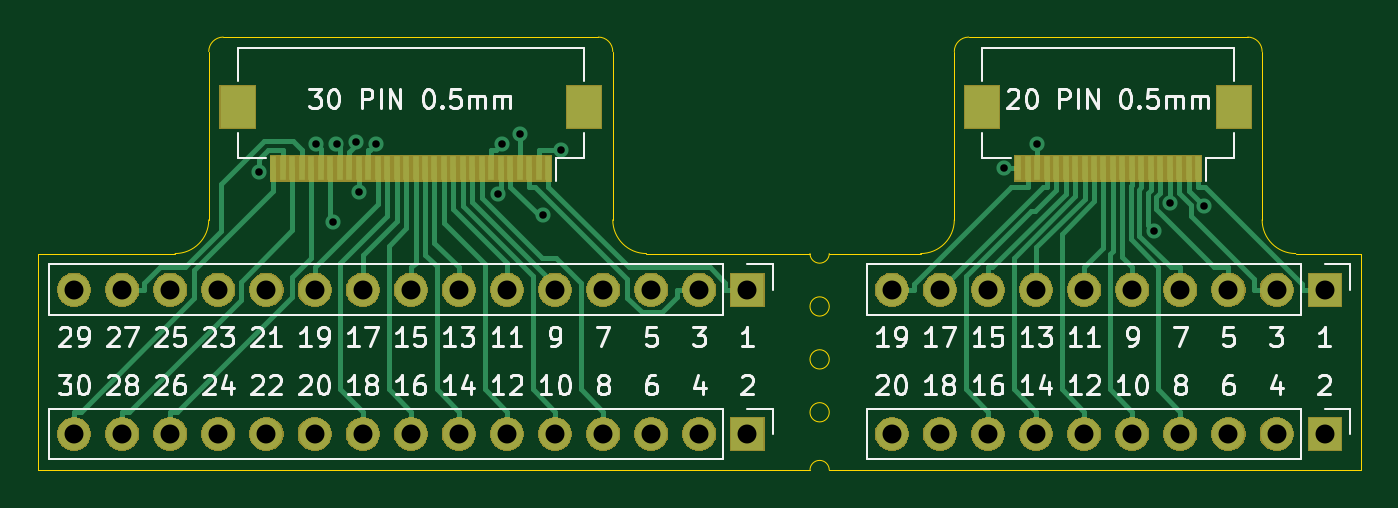
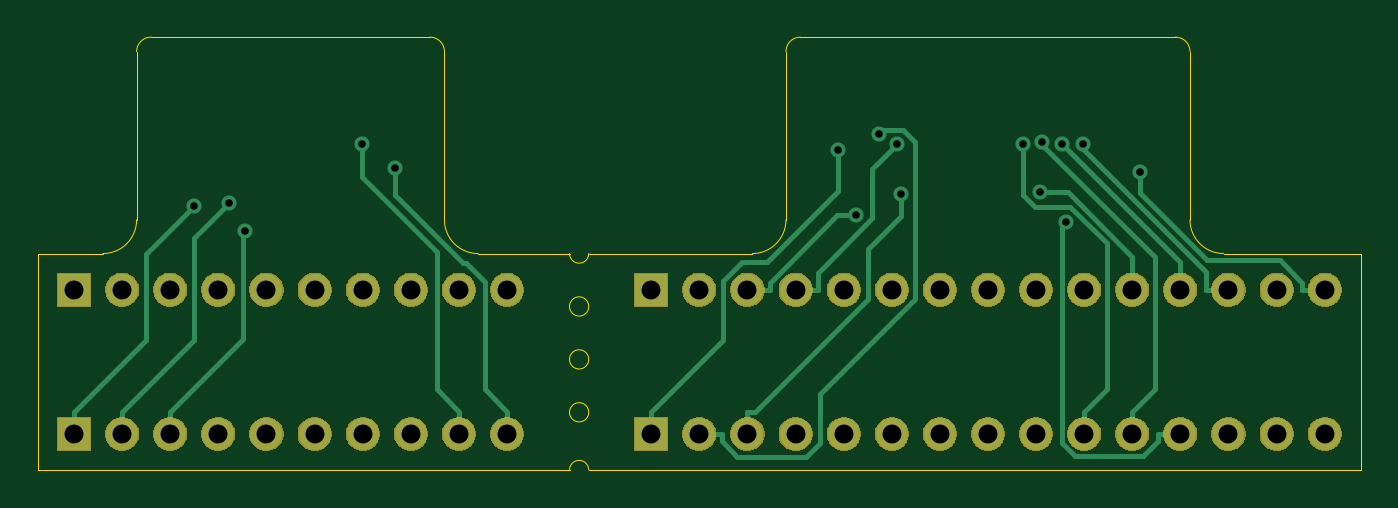
Circuit board: 10 layer files. Board 69.8 x 22.9 mm.
- bottom_copper: ICM2_FrontPanel_Breakout-B_Cu.gbr (7071 bytes)
- bottom_mask: ICM2_FrontPanel_Breakout-B_Mask.gbr (44377 bytes)
- paste: ICM2_FrontPanel_Breakout-B_Paste.gbr (548 bytes)
- bottom_silk: ICM2_FrontPanel_Breakout-B_SilkS.gbr (549 bytes)
- outline: ICM2_FrontPanel_Breakout-Edge_Cuts.gbr (2187 bytes)
- top_copper: ICM2_FrontPanel_Breakout-F_Cu.gbr (14597 bytes)
- top_mask: ICM2_FrontPanel_Breakout-F_Mask.gbr (45217 bytes)
- paste: ICM2_FrontPanel_Breakout-F_Paste.gbr (1974 bytes)
- top_silk: ICM2_FrontPanel_Breakout-F_SilkS.gbr (34872 bytes)
- drill: ICM2_FrontPanel_Breakout.drl (1228 bytes)

=== bottom_copper: ICM2_FrontPanel_Breakout-B_Cu.gbr (7071 bytes, source omitted) ===
=== bottom_mask: ICM2_FrontPanel_Breakout-B_Mask.gbr (44377 bytes, source omitted) ===
=== paste: ICM2_FrontPanel_Breakout-B_Paste.gbr ===
G04 #@! TF.GenerationSoftware,KiCad,Pcbnew,5.1.5-52549c5~86~ubuntu19.04.1*
G04 #@! TF.CreationDate,2020-05-12T21:37:58+10:00*
G04 #@! TF.ProjectId,ICM2_FrontPanel_Breakout,49434d32-5f46-4726-9f6e-7450616e656c,rev?*
G04 #@! TF.SameCoordinates,Original*
G04 #@! TF.FileFunction,Paste,Bot*
G04 #@! TF.FilePolarity,Positive*
%FSLAX46Y46*%
G04 Gerber Fmt 4.6, Leading zero omitted, Abs format (unit mm)*
G04 Created by KiCad (PCBNEW 5.1.5-52549c5~86~ubuntu19.04.1) date 2020-05-12 21:37:58*
%MOMM*%
%LPD*%
G04 APERTURE LIST*
G04 APERTURE END LIST*
M02*

=== bottom_silk: ICM2_FrontPanel_Breakout-B_SilkS.gbr ===
G04 #@! TF.GenerationSoftware,KiCad,Pcbnew,5.1.5-52549c5~86~ubuntu19.04.1*
G04 #@! TF.CreationDate,2020-05-12T21:37:58+10:00*
G04 #@! TF.ProjectId,ICM2_FrontPanel_Breakout,49434d32-5f46-4726-9f6e-7450616e656c,rev?*
G04 #@! TF.SameCoordinates,Original*
G04 #@! TF.FileFunction,Legend,Bot*
G04 #@! TF.FilePolarity,Positive*
%FSLAX46Y46*%
G04 Gerber Fmt 4.6, Leading zero omitted, Abs format (unit mm)*
G04 Created by KiCad (PCBNEW 5.1.5-52549c5~86~ubuntu19.04.1) date 2020-05-12 21:37:58*
%MOMM*%
%LPD*%
G04 APERTURE LIST*
G04 APERTURE END LIST*
M02*

=== outline: ICM2_FrontPanel_Breakout-Edge_Cuts.gbr ===
G04 #@! TF.GenerationSoftware,KiCad,Pcbnew,5.1.5-52549c5~86~ubuntu19.04.1*
G04 #@! TF.CreationDate,2020-05-12T21:37:58+10:00*
G04 #@! TF.ProjectId,ICM2_FrontPanel_Breakout,49434d32-5f46-4726-9f6e-7450616e656c,rev?*
G04 #@! TF.SameCoordinates,Original*
G04 #@! TF.FileFunction,Profile,NP*
%FSLAX46Y46*%
G04 Gerber Fmt 4.6, Leading zero omitted, Abs format (unit mm)*
G04 Created by KiCad (PCBNEW 5.1.5-52549c5~86~ubuntu19.04.1) date 2020-05-12 21:37:58*
%MOMM*%
%LPD*%
G04 APERTURE LIST*
%ADD10C,0.050000*%
G04 APERTURE END LIST*
D10*
X177546000Y-76200000D02*
G75*
G02X175768000Y-74422000I0J1778000D01*
G01*
X159512000Y-74422000D02*
G75*
G02X157734000Y-76200000I-1778000J0D01*
G01*
X175006000Y-64770000D02*
G75*
G02X175768000Y-65532000I0J-762000D01*
G01*
X159512000Y-65532000D02*
G75*
G02X160274000Y-64770000I762000J0D01*
G01*
X140716000Y-64770000D02*
G75*
G02X141478000Y-65532000I0J-762000D01*
G01*
X120142000Y-65532000D02*
G75*
G02X120904000Y-64770000I762000J0D01*
G01*
X143256000Y-76200000D02*
G75*
G02X141478000Y-74422000I0J1778000D01*
G01*
X120142000Y-74422000D02*
G75*
G02X118364000Y-76200000I-1778000J0D01*
G01*
X177546000Y-76200000D02*
X180975000Y-76200000D01*
X175768000Y-65532000D02*
X175768000Y-74422000D01*
X160274000Y-64770000D02*
X175006000Y-64770000D01*
X159512000Y-74422000D02*
X159512000Y-65532000D01*
X152908000Y-76200000D02*
X157734000Y-76200000D01*
X143256000Y-76200000D02*
X151892000Y-76200000D01*
X141478000Y-65532000D02*
X141478000Y-74422000D01*
X120904000Y-64770000D02*
X140716000Y-64770000D01*
X120142000Y-74422000D02*
X120142000Y-65532000D01*
X111125000Y-76200000D02*
X118364000Y-76200000D01*
X152908000Y-87630000D02*
X180975000Y-87630000D01*
X151892000Y-87630000D02*
X111125000Y-87630000D01*
X152908000Y-84582000D02*
G75*
G03X152908000Y-84582000I-508000J0D01*
G01*
X152908000Y-78994000D02*
G75*
G03X152908000Y-78994000I-508000J0D01*
G01*
X152908000Y-81788000D02*
G75*
G03X152908000Y-81788000I-508000J0D01*
G01*
X151892000Y-87630000D02*
G75*
G02X152908000Y-87630000I508000J0D01*
G01*
X152908000Y-76200000D02*
G75*
G02X151892000Y-76200000I-508000J0D01*
G01*
X111125000Y-87630000D02*
X111125000Y-76200000D01*
X180975000Y-76200000D02*
X180975000Y-87630000D01*
M02*

=== top_copper: ICM2_FrontPanel_Breakout-F_Cu.gbr (14597 bytes, source omitted) ===
=== top_mask: ICM2_FrontPanel_Breakout-F_Mask.gbr (45217 bytes, source omitted) ===
=== paste: ICM2_FrontPanel_Breakout-F_Paste.gbr ===
G04 #@! TF.GenerationSoftware,KiCad,Pcbnew,5.1.5-52549c5~86~ubuntu19.04.1*
G04 #@! TF.CreationDate,2020-05-12T21:37:58+10:00*
G04 #@! TF.ProjectId,ICM2_FrontPanel_Breakout,49434d32-5f46-4726-9f6e-7450616e656c,rev?*
G04 #@! TF.SameCoordinates,Original*
G04 #@! TF.FileFunction,Paste,Top*
G04 #@! TF.FilePolarity,Positive*
%FSLAX46Y46*%
G04 Gerber Fmt 4.6, Leading zero omitted, Abs format (unit mm)*
G04 Created by KiCad (PCBNEW 5.1.5-52549c5~86~ubuntu19.04.1) date 2020-05-12 21:37:58*
%MOMM*%
%LPD*%
G04 APERTURE LIST*
%ADD10R,0.300000X1.300000*%
%ADD11R,1.800000X2.200000*%
G04 APERTURE END LIST*
D10*
X162890000Y-71700000D03*
X163390000Y-71700000D03*
X163890000Y-71700000D03*
X164390000Y-71700000D03*
X164890000Y-71700000D03*
X165390000Y-71700000D03*
X165890000Y-71700000D03*
X166390000Y-71700000D03*
X166890000Y-71700000D03*
X167390000Y-71700000D03*
X167890000Y-71700000D03*
X168390000Y-71700000D03*
X168890000Y-71700000D03*
X169390000Y-71700000D03*
X169890000Y-71700000D03*
X170390000Y-71700000D03*
X170890000Y-71700000D03*
X171390000Y-71700000D03*
X171890000Y-71700000D03*
X172390000Y-71700000D03*
D11*
X174290000Y-68450000D03*
X160990000Y-68450000D03*
D10*
X123560000Y-71700000D03*
X124060000Y-71700000D03*
X124560000Y-71700000D03*
X125060000Y-71700000D03*
X125560000Y-71700000D03*
X126060000Y-71700000D03*
X126560000Y-71700000D03*
X127060000Y-71700000D03*
X127560000Y-71700000D03*
X128060000Y-71700000D03*
X128560000Y-71700000D03*
X129060000Y-71700000D03*
X129560000Y-71700000D03*
X130060000Y-71700000D03*
X130560000Y-71700000D03*
X131060000Y-71700000D03*
X131560000Y-71700000D03*
X132060000Y-71700000D03*
X132560000Y-71700000D03*
X133060000Y-71700000D03*
X133560000Y-71700000D03*
X134060000Y-71700000D03*
X134560000Y-71700000D03*
X135060000Y-71700000D03*
X135560000Y-71700000D03*
X136060000Y-71700000D03*
X136560000Y-71700000D03*
X137060000Y-71700000D03*
X137560000Y-71700000D03*
X138060000Y-71700000D03*
D11*
X139960000Y-68450000D03*
X121660000Y-68450000D03*
M02*

=== top_silk: ICM2_FrontPanel_Breakout-F_SilkS.gbr (34872 bytes, source omitted) ===
=== drill: ICM2_FrontPanel_Breakout.drl ===
M48
; DRILL file {KiCad 5.1.5-52549c5~86~ubuntu19.04.1} date Tue 12 May 2020 21:37:56 AEST
; FORMAT={-:-/ absolute / inch / decimal}
; #@! TF.CreationDate,2020-05-12T21:37:56+10:00
; #@! TF.GenerationSoftware,Kicad,Pcbnew,5.1.5-52549c5~86~ubuntu19.04.1
FMAT,2
INCH
T1C0.0157
T2C0.0394
%
G90
G05
T1
X4.8342Y-2.8311
X4.9527Y-2.7727
X4.9877Y-2.9349
X4.9956Y-2.7725
X5.0369Y-2.7685
X5.0417Y-2.8722
X5.0782Y-2.7724
X5.3308Y-2.8761
X5.3392Y-2.7731
X5.3764Y-2.7522
X5.425Y-2.9203
X5.4622Y-2.7844
X6.3827Y-2.8228
X6.4524Y-2.773
X6.6944Y-2.9522
X6.7284Y-2.8957
X6.7998Y-2.9016
T2
X6.15Y-3.075
X6.25Y-3.075
X6.35Y-3.075
X6.45Y-3.075
X6.55Y-3.075
X6.65Y-3.075
X6.75Y-3.075
X6.85Y-3.075
X6.95Y-3.075
X7.05Y-3.075
X4.45Y-3.375
X4.55Y-3.375
X4.65Y-3.375
X4.75Y-3.375
X4.85Y-3.375
X4.95Y-3.375
X5.05Y-3.375
X5.15Y-3.375
X5.25Y-3.375
X5.35Y-3.375
X5.45Y-3.375
X5.55Y-3.375
X5.65Y-3.375
X5.75Y-3.375
X5.85Y-3.375
X6.15Y-3.375
X6.25Y-3.375
X6.35Y-3.375
X6.45Y-3.375
X6.55Y-3.375
X6.65Y-3.375
X6.75Y-3.375
X6.85Y-3.375
X6.95Y-3.375
X7.05Y-3.375
X4.45Y-3.075
X4.55Y-3.075
X4.65Y-3.075
X4.75Y-3.075
X4.85Y-3.075
X4.95Y-3.075
X5.05Y-3.075
X5.15Y-3.075
X5.25Y-3.075
X5.35Y-3.075
X5.45Y-3.075
X5.55Y-3.075
X5.65Y-3.075
X5.75Y-3.075
X5.85Y-3.075
T0
M30

